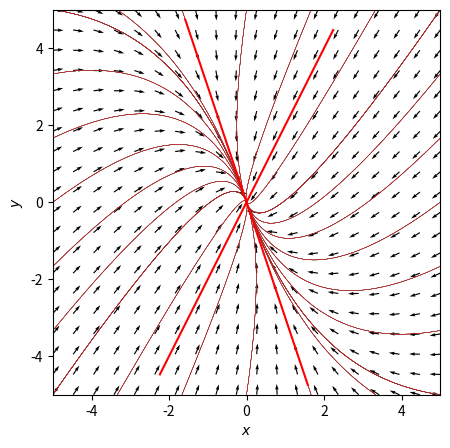

Here is the Python script that generated this plot:
import matplotlib.pyplot as plt
import matplotlib.pyplot as plt
from scipy.integrate import solve_ivp
import numpy as np

def de(t, x, M):
    return np.dot(M, x)

# define matrix
M = np.array([[-8, -1], [-6, -7]])

# find eigenvalues and eigenvectors
la, v = np.linalg.eig(M)
la1, la2 = la
v1, v2 = v.transpose()

# parameters for vector field
xmin = -5
xmax = +5
ymin = -5
ymax = +5
N = 20

X, Y = np.meshgrid(np.linspace(xmin, xmax, N), np.linspace(ymin, ymax, N))
U = M[0, 0] * X + M[0, 1] * Y
V = M[1, 0] * X + M[1, 1] * Y

# Normalize arrows
N = np.sqrt(U ** 2 + V ** 2)
U = U / N
V = V / N
plt.figure(figsize=(5, 5))
plt.quiver(X, Y, U, V, angles="xy")


# list of initial conditions
nx = 7
ny = 7
step_x = (xmax-xmin)/(nx-1)
step_y = (ymax-ymin)/(ny-1)

init_list = [[xmin+i*step_x, ymax] for i in range(nx) for j in range(ny)]
init_list += [[xmin+i*step_x, -ymax] for i in range(nx) for j in range(ny)]
init_list += [[xmin, -ymax+j*step_y] for i in range(nx) for j in range(ny)]
init_list += [[xmax, -ymax+j*step_y] for i in range(nx) for j in range(ny)]

eigen_list = [xmax * v1, -xmax * v1, xmax * v2, -xmax * v2]

# Solution curves
tmin = 0.0
tmax = 10.0
N_eval = 1000
t_eval = np.linspace(tmin, tmax, N_eval)

for x0 in init_list:
    sol = solve_ivp(de, [tmin, tmax], x0, args=(M,), t_eval=t_eval)
    plt.plot(sol.y[0], sol.y[1], color='brown', linewidth=0.2)
for x0 in eigen_list:
    sol = solve_ivp(de, [tmin, tmax], x0, args=(M,), t_eval=t_eval)
    plt.plot(sol.y[0], sol.y[1], color='red', linewidth=1.5)

plt.xlim([xmin, xmax])
plt.ylim([ymin, ymax])
plt.xlabel(r"$x$")
plt.ylabel(r"$y$")
